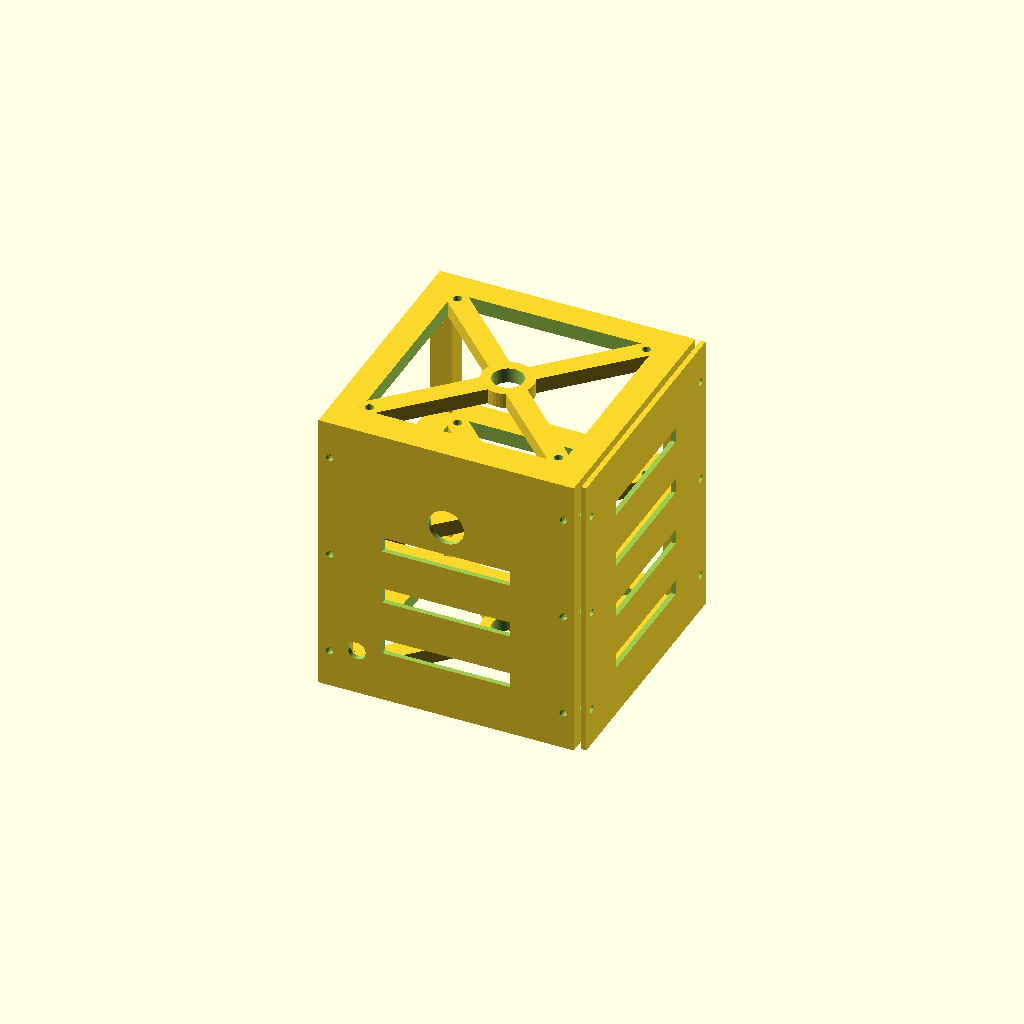
Cell 1: rendered with the file's own defaults.
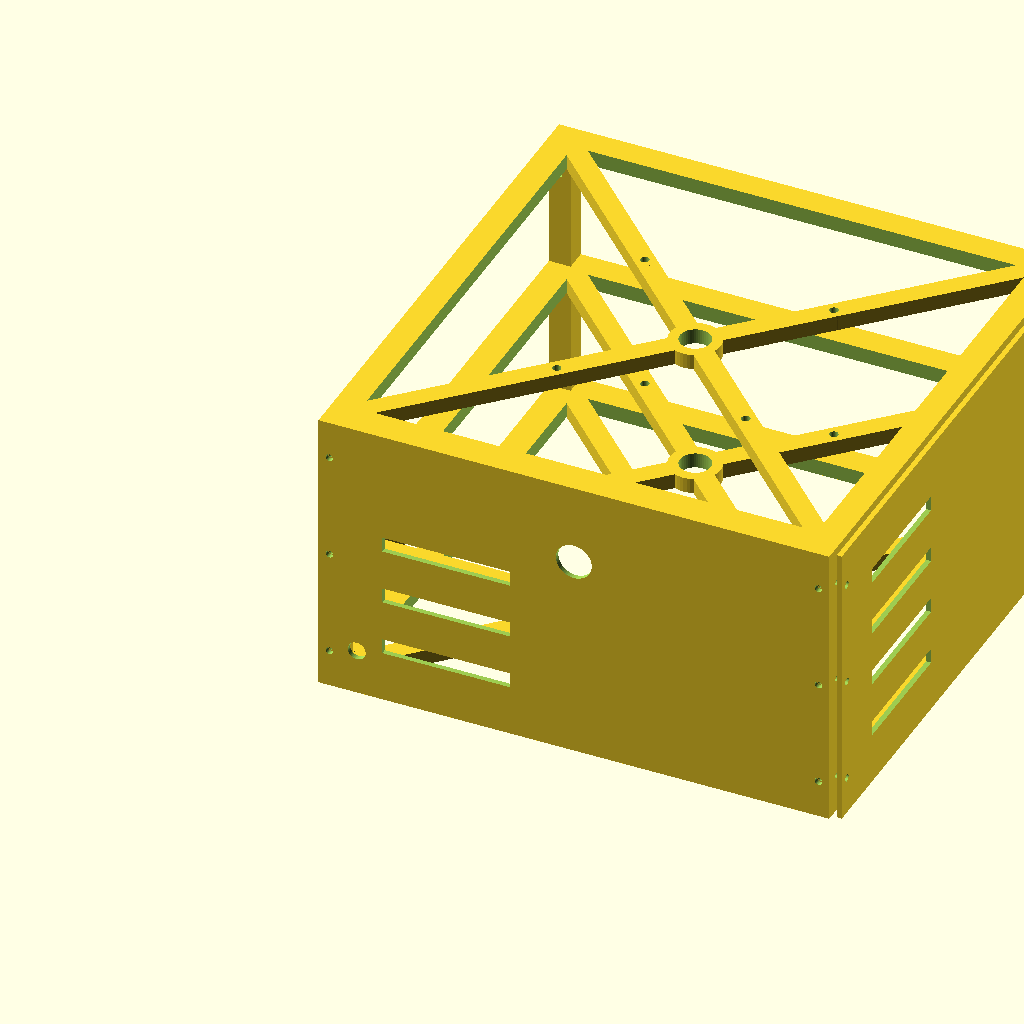
Cell 2 — W set to 200, the other parameters unchanged.
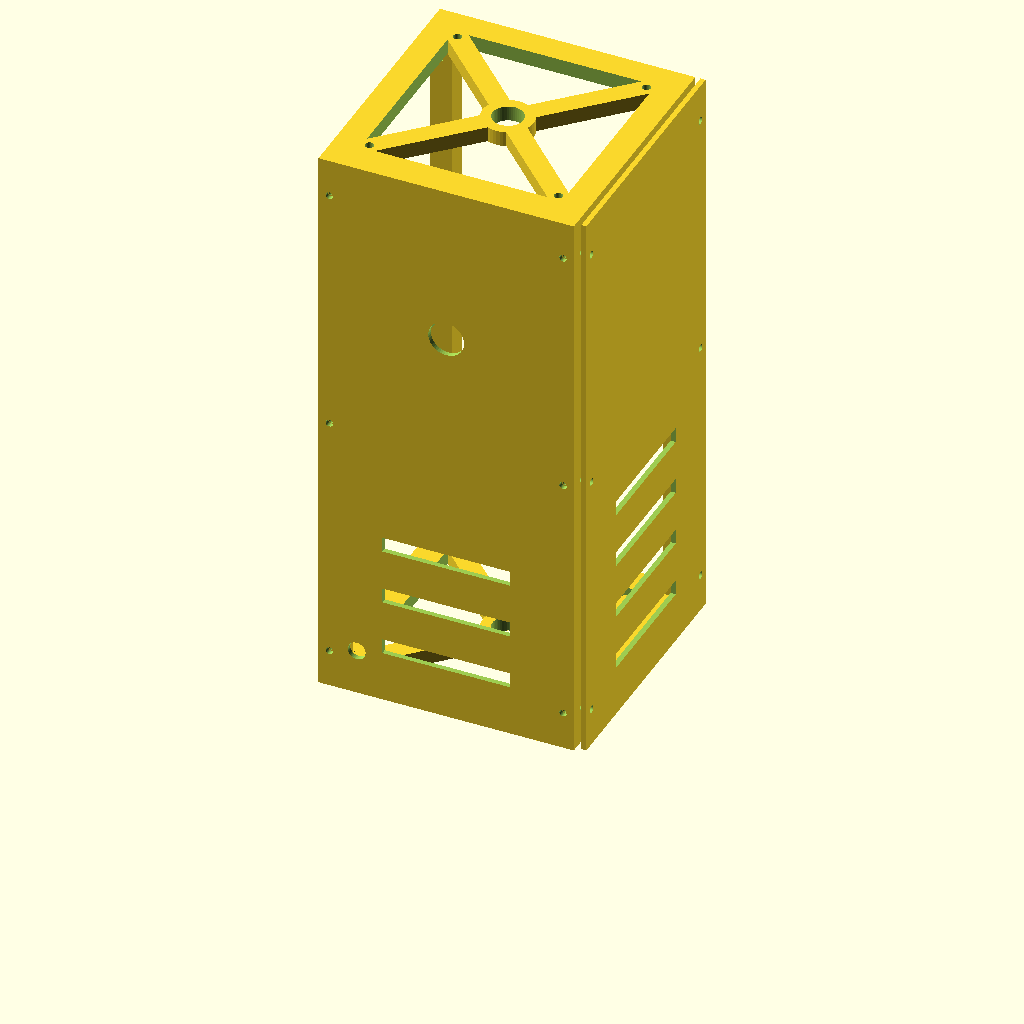
Cell 3: H = 227 (everything else at default).
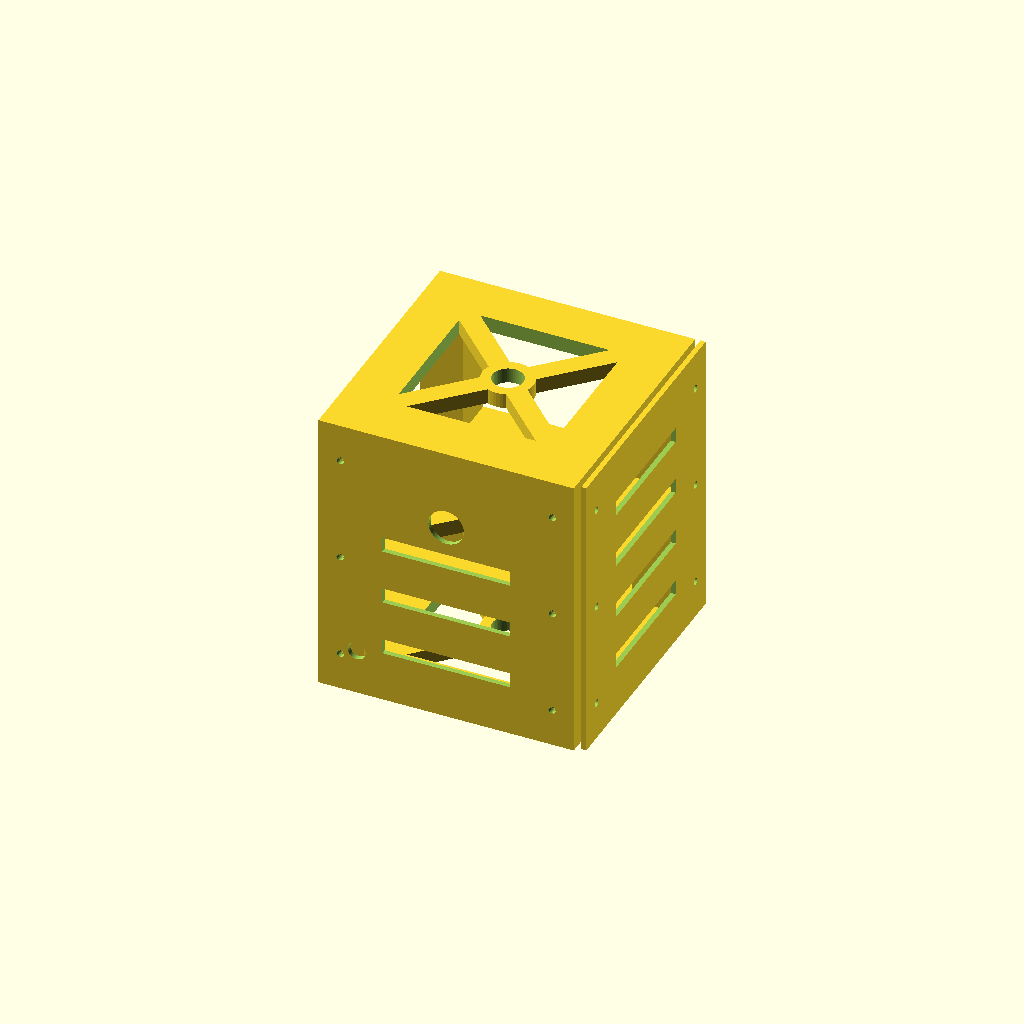
Cell 4: the same model with rail = 17.
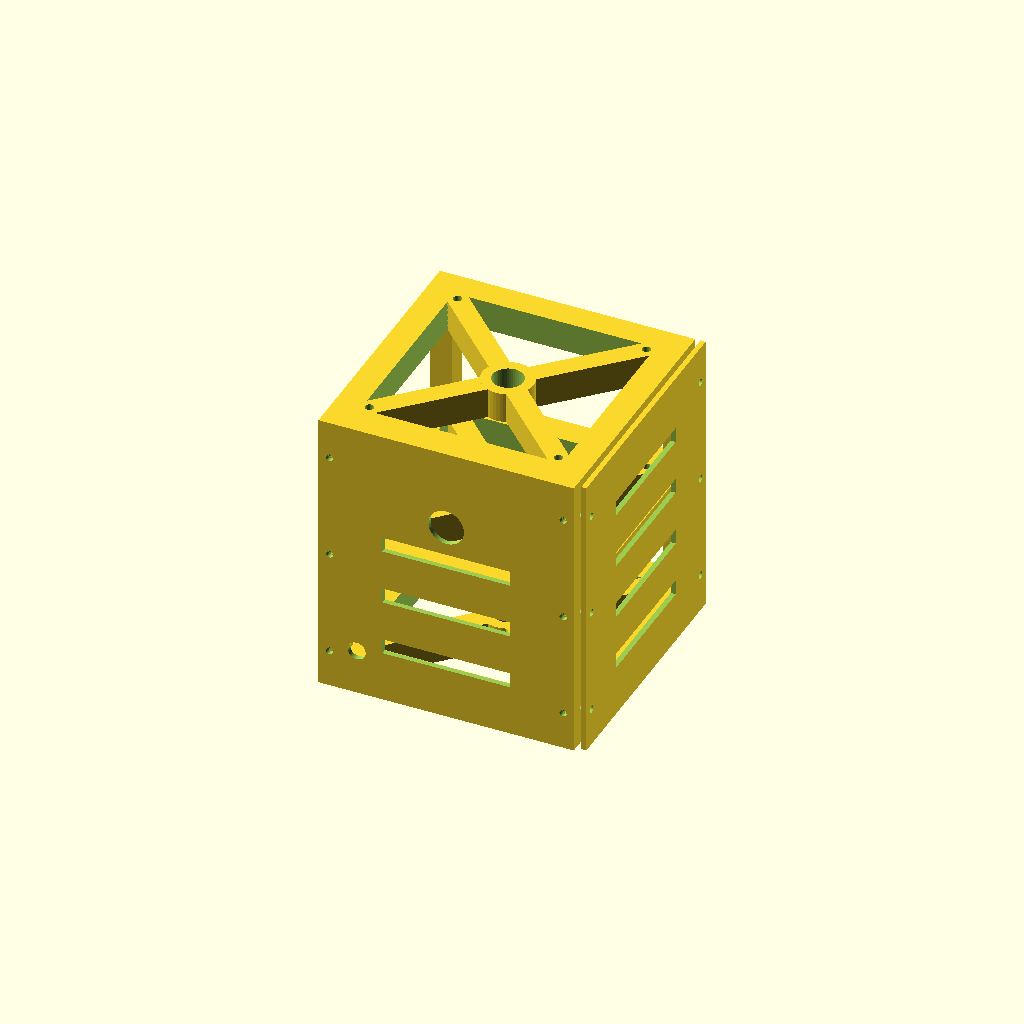
Cell 5 — ring_h set to 12, the other parameters unchanged.
One fixed orthographic camera (rotation 55°, 0°, 25°; colour scheme Cornfield) for every cell.
Source of the model, experiments/42-near-space-balloon-cubesat/cad/cubesat_1u.scad:
// Cosmic Library - 1U CubeSat-style structure for a high-altitude balloon payload
// ---------------------------------------------------------------------------
// Outer envelope follows the CubeSat Design Specification 1U size: 100.0 x 100.0 mm footprint,
// 113.5 mm tall, with 8.5 mm square corner rails. (A balloon flight does not need CDS compliance; using
// the format means your electronics would also fit a real 1U structure later.)
//
// PART = "frame"       one-piece open frame: 4 rails + top and bottom rings with a centre line-guide
//                      and 4 M3 rod channels for stacking 82 x 82 mm boards on threaded rods
//        "panel"       side panel (x4), screws to the rails
//        "panel_cam"   side panel with a camera window and a cable/antenna gland
//        "all"         assembled preview
// Print: PETG or ASA (PLA gets brittle at -50 C), 0.2 mm, 4 walls, 30 % gyroid. Frame prints upright
// without supports (the ring cross-members bridge 60 mm). The printed structure rides INSIDE an
// insulating foam box on the flight line - see the README.
// License: CERN-OHL-P-2.0

PART = "all";
$fn = 48;

W = 100.0;        // footprint
H = 113.5;        // height
rail = 8.5;       // rail square
ring_h = 6;       // top/bottom ring thickness
rod_off = 37.0;   // M3 rod channels at (+-37, +-37): 82 x 82 mm boards with holes on a 74 mm square (4 mm from the edges)
m3 = 3.4;
line_d = 12;      // flight-line guide through the centre (the load goes through the line, not the plastic)

module rails() {
    for (x = [0, W - rail]) for (y = [0, W - rail])
        translate([x, y, 0]) cube([rail, rail, H]);
}

module ring(z) {
    translate([0, 0, z]) difference() {
        union() {
            difference() {
                cube([W, W, ring_h]);
                translate([rail + 2, rail + 2, -1]) cube([W - 2 * (rail + 2), W - 2 * (rail + 2), ring_h + 2]);
            }
            // diagonal cross-members meeting at the centre line guide
            for (a = [45, 135]) translate([W / 2, W / 2, 0]) rotate(a) translate([-W * 0.66, -4, 0]) cube([W * 1.32, 8, ring_h]);
            translate([W / 2, W / 2, 0]) cylinder(d = line_d + 8, h = ring_h);
            // bosses for the M3 rods
            for (sx = [-1, 1]) for (sy = [-1, 1]) translate([W / 2 + sx * rod_off, W / 2 + sy * rod_off, 0]) cylinder(d = 8, h = ring_h);
        }
        translate([W / 2, W / 2, -1]) cylinder(d = line_d, h = ring_h + 2);
        for (sx = [-1, 1]) for (sy = [-1, 1]) translate([W / 2 + sx * rod_off, W / 2 + sy * rod_off, -1]) cylinder(d = m3, h = ring_h + 2);
    }
}

// panel screw holes: 3 per rail edge, M2.5 self-tapping into the rails
panel_z = [15, H / 2, H - 15];
module rail_holes() {
    for (x = [rail / 2, W - rail / 2]) for (z = panel_z)
        translate([x, -1, z]) rotate([-90, 0, 0]) cylinder(d = 2.2, h = rail + 2);
}

module frame() {
    intersection() {
        difference() {
            union() {
                rails();
                ring(0);
                ring(H - ring_h);
                ring(H / 2 - ring_h / 2);  // mid ring stiffens the rails
            }
            // pilot holes for the panels on all four faces
            for (r = [0, 90, 180, 270]) translate([W / 2, W / 2, 0]) rotate(r) translate([-W / 2, -W / 2, 0]) rail_holes();
        }
        cube([W, W, H]);
    }
}

panel_t = 2.0;
module panel(cam = false) {
    // lies flat for printing: X = width (100), Y = height (113.5), Z = thickness
    difference() {
        cube([W, H, panel_t]);
        for (x = [rail / 2, W - rail / 2]) for (z = panel_z) translate([x, z, -1]) cylinder(d = 2.9, h = panel_t + 2);
        // lightening / vent slots (vent: the inside must equalise with the outside pressure)
        for (i = [0:(cam ? 2 : 3)]) translate([25, 20 + i * 22, -1]) cube([50, 6, panel_t + 2]);
        if (cam) {
            translate([W / 2, H * 0.72, -1]) cylinder(d = 14, h = panel_t + 2);   // lens window
            translate([15, 18, -1]) cylinder(d = 7, h = panel_t + 2);             // cable / antenna gland
        }
    }
}

if (PART == "frame") frame();
else if (PART == "panel") panel(false);
else if (PART == "panel_cam") panel(true);
else {
    frame();
    // two panels shown in place
    translate([0, -panel_t, 0]) rotate([90, 0, 0]) translate([0, 0, -panel_t]) panel(true);
    translate([W + panel_t, 0, 0]) rotate([90, 0, 90]) panel(false);
}
Parameter table extracted from the source (name, type, default, range or options):
PART: string, default "all"
W: number, default 100
H: number, default 113.5
rail: number, default 8.5
ring_h: number, default 6
rod_off: number, default 37
m3: number, default 3.4
line_d: number, default 12
